Run: headless pygame with SDL's dummy video driver; simulated clock (each Clock.tick advances the game by its frame time, no real sleeping); random seed 0; keys injected as events and as key.get_pressed() state; no mouse input.
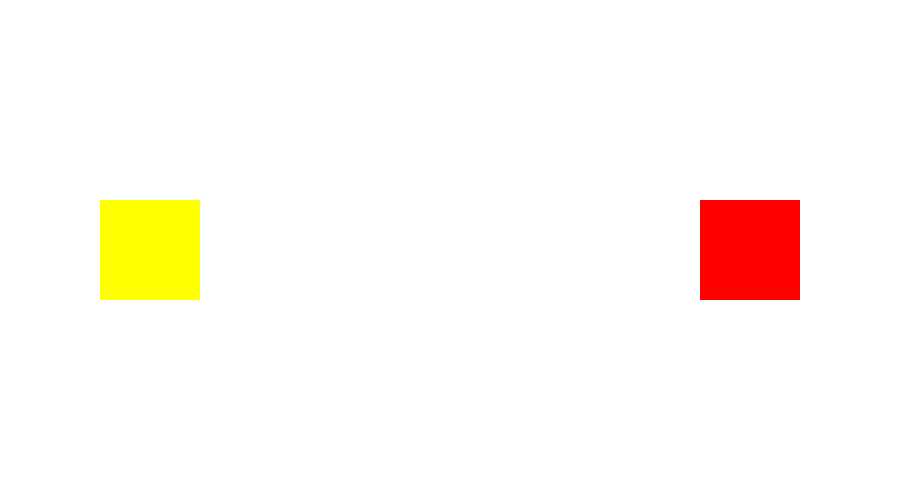
Frame 1 of 4 · flips 1–60 · no input
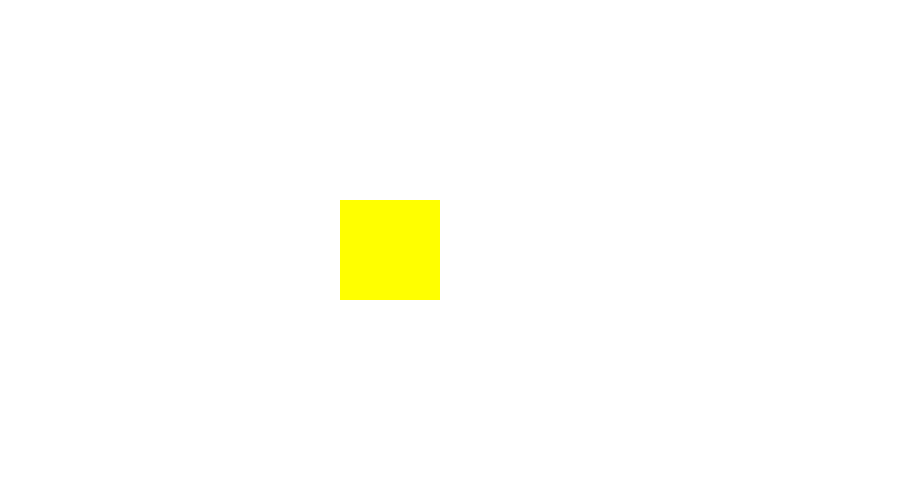
Frame 2 of 4 · flips 61–180 · tapped SPACE, RETURN · held RIGHT (→), D
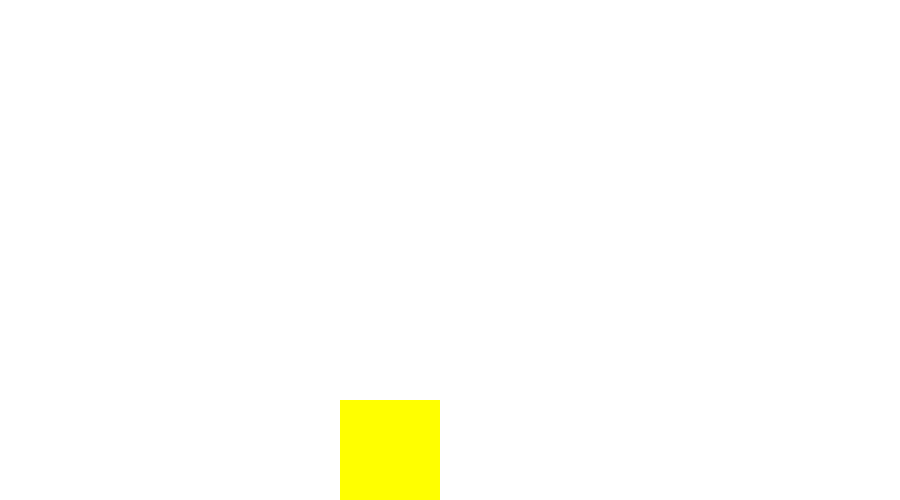
Frame 3 of 4 · flips 181–300 · held DOWN (↓), S
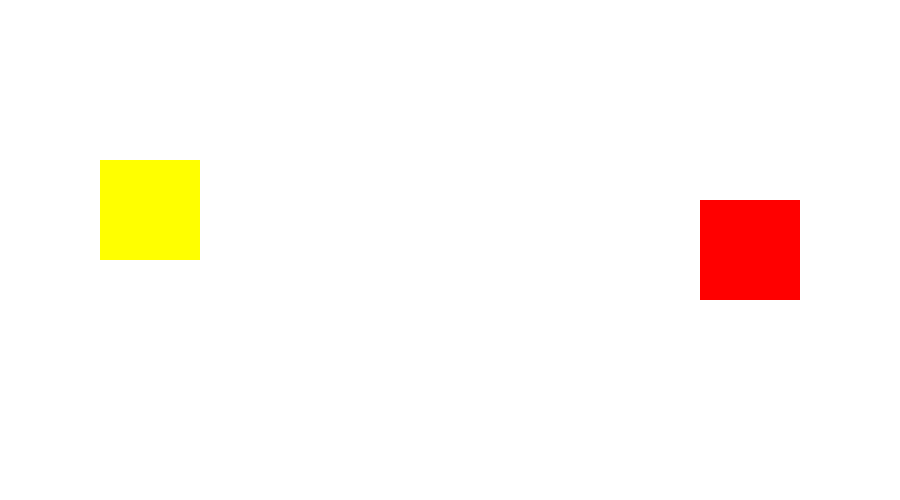
Frame 4 of 4 · flips 301–420 · held LEFT (←), A, UP (↑), W

The pygame program that drew these frames:

import pygame
WIDTH , HEIGHT = 900, 500
WIN = pygame.display.set_mode((WIDTH, HEIGHT))
pygame.display.set_caption("Game")


COLOUR =[255,255,255]
FPS = 60
VEL = 2

PLAYERWIDTH,PLAYERHEIGHT =100,100
LEFTCOLOUR =[255,255,0]
RIGHTCOLOUR =[255,0,0]

def draw_window(LEFTX,LEFTY,RIGHTX,RIGHTY):
    WIN.fill(COLOUR)
    LEFTIMAGE = pygame.draw.rect(WIN,LEFTCOLOUR, [LEFTX, LEFTY, PLAYERWIDTH,PLAYERHEIGHT])
    RIGHTIMAGE = pygame.draw.rect(WIN,RIGHTCOLOUR, [RIGHTX, RIGHTY , PLAYERWIDTH,PLAYERHEIGHT])
    pygame.display.update()


def LEFTMOVE(keys_pressed, LETX, LETY):
    if keys_pressed[pygame.K_a] and LETX > 0:
        LETX -= VEL
    if keys_pressed[pygame.K_d] and LETX < WIDTH - PLAYERWIDTH:
        LETX += VEL
    if keys_pressed[pygame.K_w] and LETY > 0:
        LETY -= VEL
    if keys_pressed[pygame.K_s] and LETY < HEIGHT - PLAYERHEIGHT:
        LETY += VEL
    return LETX, LETY


def RIGHTMOVE(keys_pressed, RIGHTX, RIGHTY):
    if keys_pressed[pygame.K_LEFT]:
        RIGHTX -= VEL
    if keys_pressed[pygame.K_RIGHT]:
        RIGHTX += VEL
    if keys_pressed[pygame.K_UP]:
        RIGHTY -= VEL
    if keys_pressed[pygame.K_DOWN]:
        RIGHTY += VEL
    return RIGHTX, RIGHTY

def main():
    clock = pygame.time.Clock()
    run = True

    LEFTX,  LEFTY= 100, (HEIGHT/2)-(PLAYERHEIGHT/2)
    RIGHTX, RIGHTY = WIDTH - 100 - PLAYERWIDTH, (HEIGHT/2)-(PLAYERHEIGHT/2)



    while run:
        clock.tick(FPS)
        for event in pygame.event.get():
            if event.type == pygame.QUIT:
                run = False
        keys_pressed = pygame.key.get_pressed()


        LEFTX,LEFTY=LEFTMOVE(keys_pressed,LEFTX,LEFTY)
        RIGHTX, RIGHTY = RIGHTMOVE(keys_pressed,RIGHTX,RIGHTY)





        draw_window(LEFTX,LEFTY,RIGHTX,RIGHTY)

    pygame.quit()


if __name__ == "__main__":
    main()
